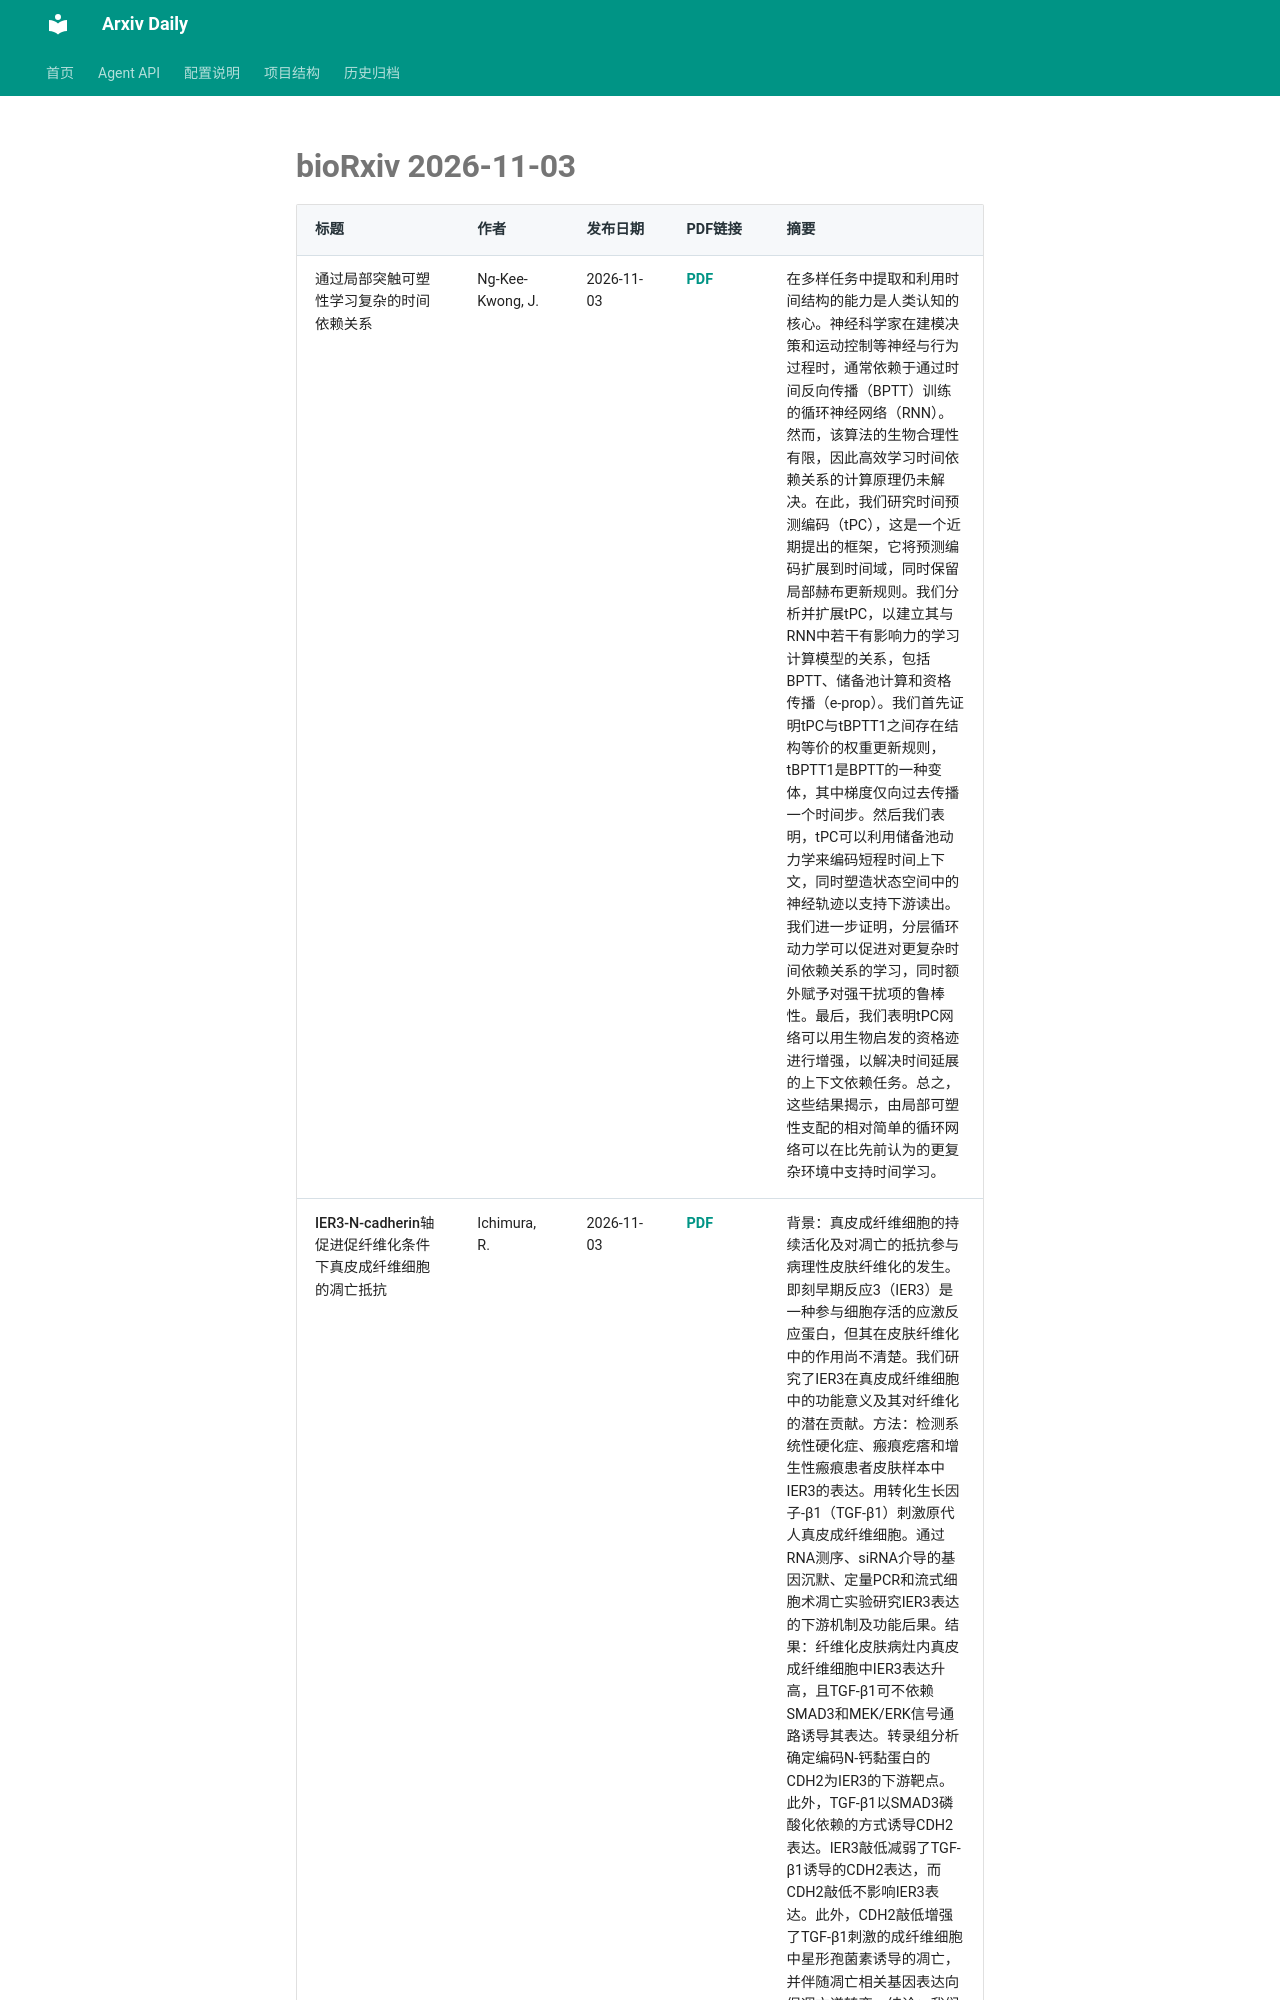

repository: Lcollection/Arxiv_Daily · page: daily-papers/2026-11-03-biorxiv/index.html · generator: mkdocs

# bioRxiv 2026-11-03

| 标题 | 作者 | 发布日期 | PDF链接 | 摘要 |
|------|------|----------|--------|------|
| 通过局部突触可塑性学习复杂的时间依赖关系 | Ng-Kee-Kwong, J. | 2026-11-03 | [PDF](https://www.biorxiv.org/content/10.64898/2026.07.09.737423v1.full.pdf) | 在多样任务中提取和利用时间结构的能力是人类认知的核心。神经科学家在建模决策和运动控制等神经与行为过程时，通常依赖于通过时间反向传播（BPTT）训练的循环神经网络（RNN）。然而，该算法的生物合理性有限，因此高效学习时间依赖关系的计算原理仍未解决。在此，我们研究时间预测编码（tPC），这是一个近期提出的框架，它将预测编码扩展到时间域，同时保留局部赫布更新规则。我们分析并扩展tPC，以建立其与RNN中若干有影响力的学习计算模型的关系，包括BPTT、储备池计算和资格传播（e-prop）。我们首先证明tPC与tBPTT1之间存在结构等价的权重更新规则，tBPTT1是BPTT的一种变体，其中梯度仅向过去传播一个时间步。然后我们表明，tPC可以利用储备池动力学来编码短程时间上下文，同时塑造状态空间中的神经轨迹以支持下游读出。我们进一步证明，分层循环动力学可以促进对更复杂时间依赖关系的学习，同时额外赋予对强干扰项的鲁棒性。最后，我们表明tPC网络可以用生物启发的资格迹进行增强，以解决时间延展的上下文依赖任务。总之，这些结果揭示，由局部可塑性支配的相对简单的循环网络可以在比先前认为的更复杂环境中支持时间学习。 |
| IER3-N-cadherin轴促进促纤维化条件下真皮成纤维细胞的凋亡抵抗 | Ichimura, R. | 2026-11-03 | [PDF](https://www.biorxiv.org/content/10.64898/2026.10.31.763371v1.full.pdf) | 背景：真皮成纤维细胞的持续活化及对凋亡的抵抗参与病理性皮肤纤维化的发生。即刻早期反应3（IER3）是一种参与细胞存活的应激反应蛋白，但其在皮肤纤维化中的作用尚不清楚。我们研究了IER3在真皮成纤维细胞中的功能意义及其对纤维化的潜在贡献。方法：检测系统性硬化症、瘢痕疙瘩和增生性瘢痕患者皮肤样本中IER3的表达。用转化生长因子-β1（TGF-β1）刺激原代人真皮成纤维细胞。通过RNA测序、siRNA介导的基因沉默、定量PCR和流式细胞术凋亡实验研究IER3表达的下游机制及功能后果。结果：纤维化皮肤病灶内真皮成纤维细胞中IER3表达升高，且TGF-β1可不依赖SMAD3和MEK/ERK信号通路诱导其表达。转录组分析确定编码N-钙黏蛋白的CDH2为IER3的下游靶点。此外，TGF-β1以SMAD3磷酸化依赖的方式诱导CDH2表达。IER3敲低减弱了TGF-β1诱导的CDH2表达，而CDH2敲低不影响IER3表达。此外，CDH2敲低增强了TGF-β1刺激的成纤维细胞中星形孢菌素诱导的凋亡，并伴随凋亡相关基因表达向促凋亡谱转变。结论：我们的发现揭示了一个此前未被认识的IER3-N-钙黏蛋白调控轴，其可能
